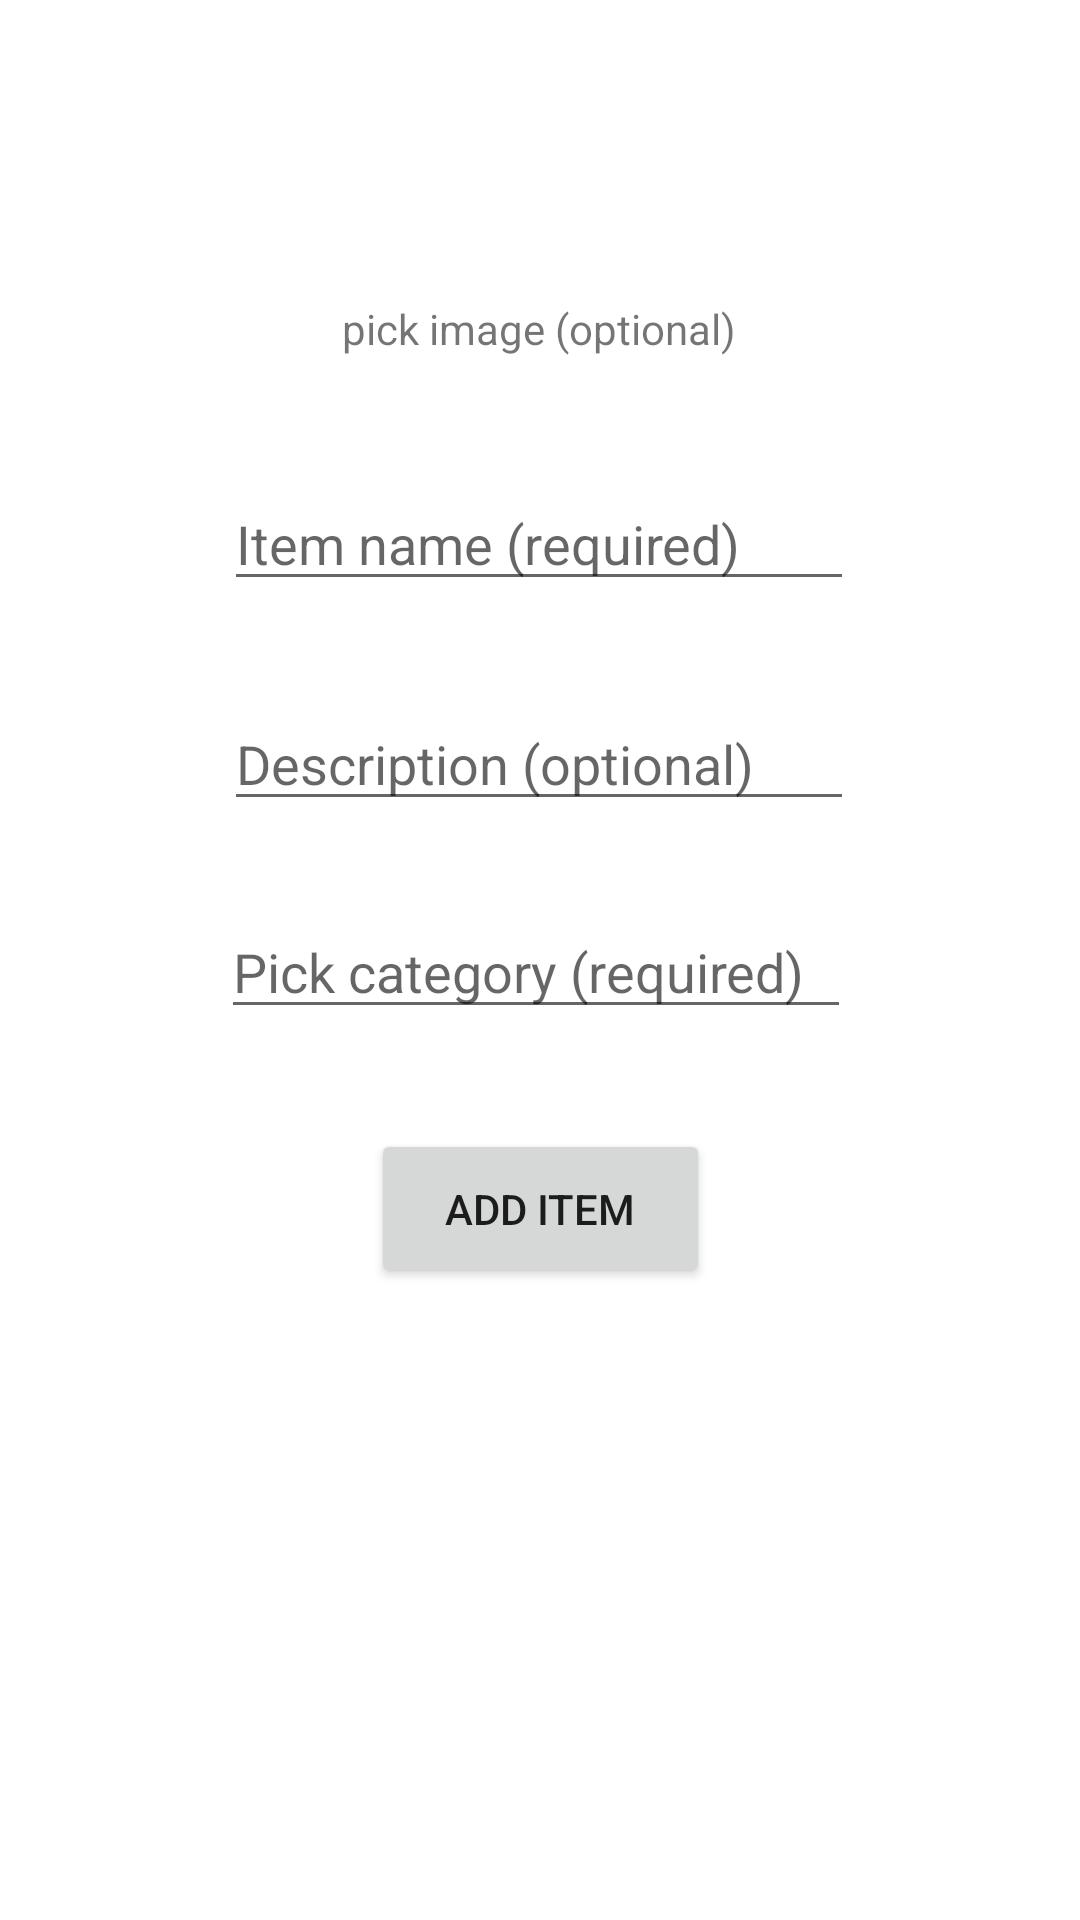

The Android layout XML behind this screen, and the referenced resources:
<!-- AndroidManifest.xml: application theme Theme.ReadWriteToFirebase -->
<!-- res/layout/activity_item.xml -->
<?xml version="1.0" encoding="utf-8"?>
<androidx.constraintlayout.widget.ConstraintLayout xmlns:android="http://schemas.android.com/apk/res/android"
    xmlns:app="http://schemas.android.com/apk/res-auto"
    xmlns:tools="http://schemas.android.com/tools"
    android:layout_width="match_parent"
    android:layout_height="match_parent"
    tools:context=".ItemActivity">

    <EditText
        android:id="@+id/editTextItemName"
        android:layout_width="wrap_content"
        android:layout_height="wrap_content"
        android:layout_marginTop="40dp"
        android:ems="10"
        android:hint="Item name (required)"
        android:inputType="textPersonName"
        app:layout_constraintEnd_toEndOf="parent"
        app:layout_constraintHorizontal_bias="0.497"
        app:layout_constraintStart_toStartOf="parent"
        app:layout_constraintTop_toBottomOf="@+id/textView" />

    <EditText
        android:id="@+id/editTextItemDescription"
        android:layout_width="wrap_content"
        android:layout_height="wrap_content"
        android:layout_marginTop="32dp"
        android:ems="10"
        android:hint="Description (optional)"
        android:inputType="textPersonName"
        app:layout_constraintEnd_toEndOf="parent"
        app:layout_constraintHorizontal_bias="0.497"
        app:layout_constraintStart_toStartOf="parent"
        app:layout_constraintTop_toBottomOf="@+id/editTextItemName" />

    <EditText
        android:id="@+id/editTextSelectCategory"
        android:layout_width="wrap_content"
        android:layout_height="wrap_content"
        android:layout_marginTop="28dp"
        android:ems="10"
        android:hint="Pick category (required)"
        android:inputType="textPersonName"
        app:layout_constraintEnd_toEndOf="parent"
        app:layout_constraintHorizontal_bias="0.492"
        app:layout_constraintStart_toStartOf="parent"
        app:layout_constraintTop_toBottomOf="@+id/editTextItemDescription" />

    <Button
        android:id="@+id/btnAddItem"
        android:layout_width="113dp"
        android:layout_height="53dp"
        android:text="Add Item"
        app:layout_constraintBottom_toBottomOf="parent"
        app:layout_constraintEnd_toEndOf="parent"
        app:layout_constraintStart_toStartOf="parent"
        app:layout_constraintTop_toBottomOf="@+id/editTextSelectCategory"
        app:layout_constraintVertical_bias="0.136" />

    <TextView
        android:id="@+id/textView"
        android:layout_width="wrap_content"
        android:layout_height="wrap_content"
        android:layout_marginTop="100dp"
        android:text="pick image (optional)"
        app:layout_constraintEnd_toEndOf="parent"
        app:layout_constraintHorizontal_bias="0.498"
        app:layout_constraintStart_toStartOf="parent"
        app:layout_constraintTop_toTopOf="parent" />
</androidx.constraintlayout.widget.ConstraintLayout>
<!-- resources referenced by this layout -->
<resources>
  <style name="Theme.ReadWriteToFirebase" parent="Theme.MaterialComponents.DayNight.DarkActionBar">
          
          <item name="colorPrimary">@color/purple_500</item>
          <item name="colorPrimaryVariant">@color/purple_700</item>
          <item name="colorOnPrimary">@color/white</item>
          
          <item name="colorSecondary">@color/teal_200</item>
          <item name="colorSecondaryVariant">@color/teal_700</item>
          <item name="colorOnSecondary">@color/black</item>
          
          <item name="android:statusBarColor" tools:targetApi="l">?attr/colorPrimaryVariant</item>
          
      </style>
  <!-- not gathered from this repository: default colours our renderer supplied (Android Studio template values) -->
  <color name="purple_500">#FF6200EE</color>
  <color name="purple_700">#FF3700B3</color>
  <color name="teal_200">#FF03DAC5</color>
  <color name="teal_700">#FF018786</color>
  <color name="black">#FF000000</color>
  <color name="white">#FFFFFFFF</color>
</resources>
